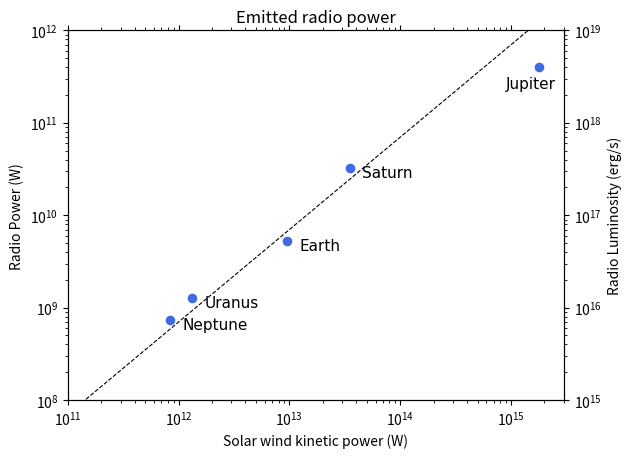
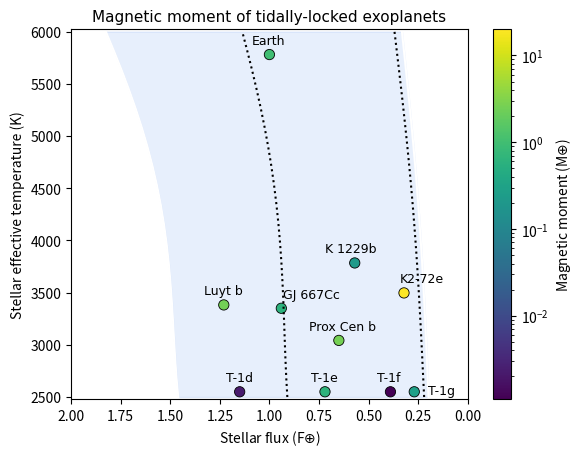
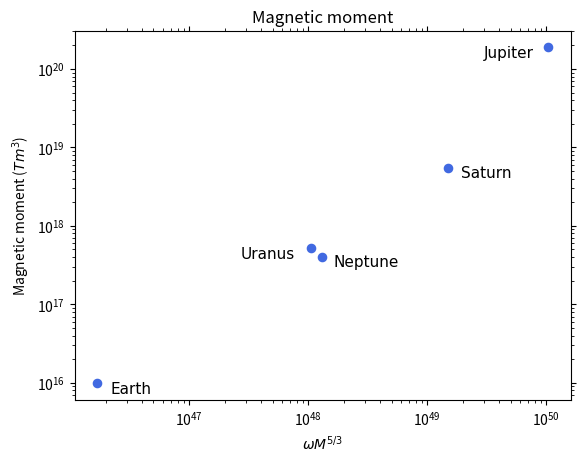
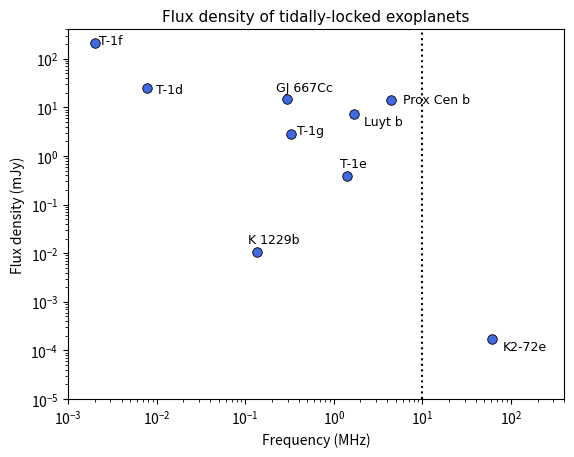

Here is the Python script that generated these plots, in order:
#!/usr/bin/env python2
# -*- coding: utf-8 -*-
"""
Created on Sat Sep 22 18:47:35 2018

@author: irenebonati
"""

import matplotlib.pyplot as plt
import numpy as np
from numpy.polynomial.polynomial import polyfit
from matplotlib import colors


font = {'family' : 'normal',
        'weight' : 'normal',
        'color'  : 'black',
        'size'   : 11}

font2 = {'family' : 'normal',
        'weight' : 'normal',
        'color'  : 'black',
        'size'   : 9}

font3 = {'family' : 'normal',
        'weight' : 'normal',
        'color'  : 'black',
        'size'   : 8}

# Parameters
N0 = 7                                    # m-3
alpha = 7e-6                              # Efficiency factor
mp = 1.6726e-27                           # Proton mass (kg)
dens = (mp*N0)*1e6
v = 4e5                                   # Solar wind speed (ms-1)
d = [1,5.203,9.539,19.18,30.06]           # Orbital distance (AU)
Rmp = [10*6.371e6,65*69.911e6,20*58.232e6,18*25.362e6,23*24.622e6]
omega = [23.9,9.9,10.7,17.2,16.1]
mass = [5.97e24,1898e24,568e24,86.8e24,102e24]
MJ = 1898e24
radius = [6.371e6,69.911e6,58.232e6,25.362e6,24.622e6]
surface_field = [38e-6,550e-6,28e-6,32e-6,27e-6]

for i in range(len(omega)):
    omega [i] = omega[i]* 3600

P = np.zeros((len(d),1),dtype=np.float64)
Pram = np.zeros((len(d)),dtype=np.float64)
Lrad = np.zeros((len(d),1),dtype=np.float64)
M   = np.zeros((len(d),1),dtype=np.float64)
fit = np.zeros((10,1),dtype=np.float64)
P_alt = np.zeros((len(d)),dtype=np.float64)
fit = np.zeros((10,1),dtype=np.float64)
M_mom = np.zeros((len(d)),dtype=np.float64)
black = np.zeros((len(d)),dtype=np.float64)

for i in range(len(d)):
        P[i]    = alpha*(dens/d[i]**2)*v**3*np.pi*Rmp[i]**2
        Pram[i] = P[i]/alpha
        Lrad[i] = P[i]*1e7
        P_alt[i] = 4e11*(omega[i]/(9.9*3600))**(0.79)*(mass[i]/MJ)**(1.33)*(d[i]/5.203)**(-1.6)
        #P_alt[i] = 4e9*(omega[i]/(9.9*3600))**(0.58)*(mass[i]/MJ)**(0.98)*(d[i]/5.203)**(-1.17)
        M_mom[i] = surface_field[i]*radius[i]**3
        black[i] = omega[i]*mass[i]**(5./3.)

       
x = np.linspace(1e11,3e15,10)

for i in range(len(x)):
    fit[i] = x[i]*7e-4

plt.figure(1)
fig, ax = plt.subplots()

text = ['Earth','Jupiter','Saturn','Uranus','Neptune']

for i in range(len(d)):
    plt.scatter(Pram[i],P_alt[i],color='royalblue',s=35)
    if i==1:
        plt.text(Pram[i]-0.5*Pram[i],P_alt[i]-0.4*P_alt[i],text[i],**font)
    
    elif i==len(d)-1:
        plt.text(Pram[i]+0.3*Pram[i],P_alt[i]-0.2*P_alt[i],text[i],**font)

    else:
        plt.text(Pram[i]+0.3*Pram[i],P_alt[i]-0.2*P_alt[i],text[i],**font)
plt.plot(x,fit,color='black',linestyle='--',linewidth=0.8)
  
plt.semilogy()
plt.semilogx()
plt.ylim([1e8,1e12])
plt.xlim([1e11,3e15])
plt.xlabel('Solar wind kinetic power (W)')
plt.ylabel('Radio Power (W)')
plt.title('Emitted radio power')
ax.xaxis.set_ticks_position('both')

ax2 = plt.twinx()  # instantiate a second axes that shares the same x-axis

ax2.set_ylabel('Radio Luminosity (erg/s)', color='black')  # we already handled the x-label with ax1
ax2.semilogy()
ax2.set_ylim([1e15, 1e19])
for i in range(len(d)):
    #plt.scatter(Pram[i],P[i]*1e7,color='royalblue',s=35)
    #plt.scatter(Pram[i],P_alt[i]*1e7,color='royalblue',s=35)
    plt.plot(Pram[i],fit[i]*1e7,color='black',linestyle='--')

plt.savefig('Bodes_Law.pdf', bbox_inches='tight',format='pdf') 
             
plt.show()

# Magnetization
for i in range(len(d)):
    M[i] = (Rmp[i])**6.*(2*np.pi*(dens/(d[i]**2))*v**2)
    M[i] = np.sqrt(M[i])

plt.figure(2)
ax1 = plt.subplots()
fig, ax = plt.subplots()

for i in range(len(d)):
    plt.scatter(black[i],M_mom[i],color='royalblue',s=35)
plt.text(black[0]+black[0]/3.5,M_mom[0]-M_mom[0]/4,text[0],**font)
plt.text(black[2]+black[2]/3.7,M_mom[2]-M_mom[2]/4,text[2],**font)
plt.text(black[1]-black[1]/1.4,M_mom[1]-M_mom[1]/4,text[1],**font)
plt.text(black[3]-black[3]/1.34,M_mom[3]-M_mom[3]/4,text[3],**font)
plt.text(black[4]+black[4]/4,M_mom[4]-M_mom[4]/4,text[4],**font)


plt.loglog()

plt.xlabel('$\omega M^{5/3}$')
plt.ylabel('Magnetic moment ($T m^{3}$)')
ax.xaxis.set_ticks_position('both')
ax.yaxis.set_ticks_position('both')
plt.title('Magnetic moment')
plt.savefig('Magn_Moment.pdf', bbox_inches='tight',format='pdf') 


T_eff = np.linspace(2500,6000,20)
for i in range(len(T_eff)):
    HZ_ven = 1.776+2.136e-4*(T_eff-5780)+2.533e-8*(T_eff-5780)**2-1.332e-11*(T_eff-5780)**3-3.097e-15*(T_eff-5780)**4
    HZ_mar = 0.32+5.547e-5*(T_eff-5780)+1.526e-9*(T_eff-5780)**2-2.874e-12*(T_eff-5780)**3-5.011e-16*(T_eff-5780)**4
    HZ_run = 1.107+1.332e-4*(T_eff-5780)+1.58e-8*(T_eff-5780)**2-8.308e-12*(T_eff-5780)**3-1.931e-15*(T_eff-5780)**4
    HZ_mg = 0.356+6.171e-5*(T_eff-5780)+1.698e-9*(T_eff-5780)**2-3.198e-12*(T_eff-5780)**3-5.575e-16*(T_eff-5780)**4


# Earth position
HZ_planets = [1.92,1,0.42]
T_eff_planets = [5780,5780,5780]
MF_planets = [0,1,0]


# MF calculation
beta = 0.1
mu_0 = 1.256*1e-6
rho_0 = 11e3
F_Earth = 2e-13
#omega_Earth = 7.29e-5
D_Earth = 2.26e6
Ro_Earth = 0.09
Ro_planet = 0.1
R_Earth = 6371000
M_Earth = 6e24
omega_Earth = 86400
MF_Earth = 7.8e22*5.

# Trappist 1 d
omega = 4.049959*86400
M = 0.32*M_Earth
R = 0.782*R_Earth

m_core = 1./0.21*(1.07-((R/R_Earth)/((M/M_Earth)**0.27)))
r_core = (np.sqrt(m_core))*R
D = 0.65*r_core
F = (0.1/0.09)**(2)*(D/D_Earth)**(2./3.)*(omega/omega_Earth)**(7./3.)*2e-13
MF_t1d = (4*np.pi*(r_core)**(3.)*beta*(rho_0/mu_0)**(0.5)*(F*D)**(1./3.))/MF_Earth

# Trappist 1 e
omega = 6.099043*86400
M = 0.772*M_Earth
R = 0.910*R_Earth

m_core = 1./0.21*(1.07-((R/R_Earth)/((M/M_Earth)**0.27)))
r_core = (np.sqrt(m_core))*R
D = 0.65*r_core
F = (0.1/0.09)**(2)*(D/D_Earth)**(2./3.)*(omega/omega_Earth)**(7./3.)*2e-13
MF_t1e = (4*np.pi*(r_core)**(3.)*beta*(rho_0/mu_0)**(0.5)*(F*D)**(1./3.))/MF_Earth


# Trappist 1 f
omega = 9.206690*86400
M = 0.7*M_Earth
R = 0.97*R_Earth

m_core = 1./0.21*(1.07-((R/R_Earth)/((M/M_Earth)**0.27)))
r_core = (np.sqrt(m_core))*R
D = 0.65*r_core
F = (0.1/0.09)**(2)*(D/D_Earth)**(2./3.)*(omega/omega_Earth)**(7./3.)*2e-13
MF_t1f = (4*np.pi*(r_core)**(3.)*beta*(rho_0/mu_0)**(0.5)*(F*D)**(1./3.))/MF_Earth


# Trappist 1 g
omega = 12.35*86400
M = 1.34*M_Earth
R = 1.127*R_Earth

m_core = 1./0.21*(1.07-((R/R_Earth)/((M/M_Earth)**0.27)))
r_core = (np.sqrt(m_core))*R
D = 0.65*r_core
F = (0.1/0.09)**(2)*(D/D_Earth)**(2./3.)*(omega/omega_Earth)**(7./3.)*2e-13
MF_t1g = (4*np.pi*(r_core)**(3.)*beta*(rho_0/mu_0)**(0.5)*(F*D)**(1./3.))/MF_Earth

# Proxima b
omega = 11.186*86400
M = 1.27*M_Earth
R = 1*R_Earth

m_core = 1./0.21*(1.07-((R/R_Earth)/((M/M_Earth)**0.27)))
r_core = (np.sqrt(m_core))*R
D = 0.65*r_core
F = (0.1/0.09)**(2)*(D/D_Earth)**(2./3.)*(omega/omega_Earth)**(7./3.)*2e-13
MF_proxb = (4*np.pi*(r_core)**(3.)*beta*(rho_0/mu_0)**(0.5)*(F*D)**(1./3.))/MF_Earth

pos_Prox = 0.0017/(0.0485**2)

# Gliese 667Cc
omega = 28.155*86400
M = 3.709*M_Earth
R = 1.5*R_Earth

m_core = 1./0.21*(1.07-((R/R_Earth)/((M/M_Earth)**0.27)))
r_core = (np.sqrt(m_core))*R
D = 0.65*r_core
F = (0.1/0.09)**(2)*(D/D_Earth)**(2./3.)*(omega/omega_Earth)**(7./3.)*2e-13
MF_gliese = (4*np.pi*(r_core)**(3.)*beta*(rho_0/mu_0)**(0.5)*(F*D)**(1./3.))/MF_Earth

pos_Gliese = 0.0137/(0.1251**2)

# Kepler 1229 b
omega = 86*86400
M = 2.7*M_Earth
R = 1.39*R_Earth

m_core = 1./0.21*(1.07-((R/R_Earth)/((M/M_Earth)**0.27)))
r_core = (np.sqrt(m_core))*R
D = 0.65*r_core
F = (0.1/0.09)**(2)*(D/D_Earth)**(2./3.)*(omega/omega_Earth)**(7./3.)*2e-13
MF_k1229b = (4*np.pi*(r_core)**(3.)*beta*(rho_0/mu_0)**(0.5)*(F*D)**(1./3.))/MF_Earth

pos_k1229b=0.04784/(0.2896**2)


#K2-72e
omega = 24.1699*86400
M = 2.7*M_Earth
R = 0.82*R_Earth

m_core = 1./0.21*(1.07-((R/R_Earth)/((M/M_Earth)**0.27)))
r_core = (np.sqrt(m_core))*R
D = 0.65*r_core
F = (0.1/0.09)**(2)*(D/D_Earth)**(2./3.)*(omega/omega_Earth)**(7./3.)*2e-13
MF_K272e = (4*np.pi*(r_core)**(3.)*beta*(rho_0/mu_0)**(0.5)*(F*D)**(1./3.))/MF_Earth

pos_K272 = 0.014/(0.2086**2)


#Luyten b
omega = 18.6498*86400
M = 2.89*M_Earth
R = 1.35*R_Earth

m_core = 1./0.21*(1.07-((R/R_Earth)/((M/M_Earth)**0.27)))
r_core = (np.sqrt(m_core))*R
D = 0.65*r_core
F = (0.1/0.09)**(2)*(D/D_Earth)**(2./3.)*(omega/omega_Earth)**(7./3.)*2e-13
MF_Luytb = (4*np.pi*(r_core)**(3.)*beta*(rho_0/mu_0)**(0.5)*(F*D)**(1./3.))/MF_Earth


HZ_planets = [1,1.15,0.72,0.39,0.27,0.65,0.94,0.57,pos_K272,1.23]
T_eff_planets = [5780,2550,2550,2550,2550,3042,3350,3784,3497,3382]
MF_planets = [1,MF_t1d,MF_t1e,MF_t1f,MF_t1g,MF_proxb,MF_gliese,MF_k1229b,MF_K272e,MF_Luytb]


plt.figure(3)
plt.plot(HZ_ven,T_eff,'white',HZ_mar,T_eff,'white')
plt.plot(HZ_run,T_eff,'black',linestyle=':')
plt.plot(HZ_mg,T_eff,'black',linestyle=':')
plt.fill_betweenx(T_eff, HZ_mar, HZ_ven,color='cornflowerblue',alpha=0.15)
MF = plt.scatter(HZ_planets,T_eff_planets,c=MF_planets,norm=colors.LogNorm(),s=55,edgecolors='black',linewidth=0.6)
cb = plt.colorbar(MF, ticks=[1e-2,1e-1,1,10,1e2])
cb.set_label('Magnetic moment (M$\oplus$)')
plt.xlim([0,2])
plt.ylim([2480,6020])
plt.xlabel('Stellar flux (F$\oplus$)')
plt.ylabel('Stellar effective temperature (K)')
plt.gca().invert_xaxis()
plt.text(1.22,2650,'T-1d',**font2)
plt.text(0.79,2650,'T-1e',**font2)
plt.text(0.46,2650,'T-1f',**font2)
plt.text(0.2,2530,'T-1g',**font2)
plt.text(1.09,5880,'Earth',**font2)
plt.text(0.8,3142,'Prox Cen b',**font2)
plt.text(0.93,3450,'GJ 667Cc',**font2)
plt.text(0.72,3884,'K 1229b',**font2)
plt.text(pos_K272+0.02,3597,'K2-72e',**font2)
plt.text(1.33,3482,'Luyt b',**font2)
plt.title('Magnetic moment of tidally-locked exoplanets',**font)
plt.savefig('HZ.pdf', bbox_inches='tight',format='pdf')


# Radio emission
MF_planets = [MF_t1d,MF_t1e,MF_t1f,MF_t1g,MF_proxb,MF_gliese,MF_k1229b,MF_K272e,MF_Luytb]
M_planets = [0.32,0.772,0.7,1.34,1.27,3.709,2.7,2.7,2.89] #Masses
R_planets = [0.782,0.910,0.97,1.127,1,1.5,1.39,0.82,1.35]
omega_planets = [4.049959*86400,6.099043*86400,9.206690*86400,12.35*86400,11.186*86400,28.155*86400,86*86400,24.1699*86400,18.6498*86400]
distance_planets = [12,12,12,12,1.3,6.8,236,69.8,3.74] #pc
a_planets = [0.0215,0.0282,0.0371,0.0451,0.0485,0.1251,0.2896,0.2086,0.091] #pc

P_rad = np.zeros((len(distance_planets),1),dtype=np.float64)
fc_max = np.zeros((len(distance_planets),1),dtype=np.float64)
sens = np.zeros((len(distance_planets),1),dtype=np.float64)

for i in range(len(distance_planets)):
    distance_planets[i]=distance_planets[i]*3.08e16
    M_planets[i]=M_planets[i]*M_Earth
    R_planets[i]=R_planets[i]*R_Earth
    MF_planets[i] = MF_planets[i]*7.8e22
    
for i in range(len(distance_planets)):
    P_rad[i]  = 4e11*(omega_planets[i]/(9.9*3600))**(0.79)*(M_planets[i]/MJ)**(1.33)*(a_planets[i]/5.203)**(-1.6)
    fc_max[i] = 24e6*(MF_planets[i]/(1.56e27))/((R_planets[i]**3)/(71492000**3))
    fc_max[i] = (1.60217662*1e-19*1.256*1e-6*MF_planets[i])/(4*(np.pi**2)*9.10*1e-31*R_planets[i]**3)
    sens[i] = P_rad[i]/(4*np.pi*distance_planets[i]**2*0.5*fc_max[i])*1e29

f_maxplot = np.zeros((len(distance_planets),1),dtype=np.float64)

for i in range(len(distance_planets)):
    f_maxplot[i] = fc_max[i]/1e6

MF_planets = [MF_t1d,MF_t1e,MF_t1f,MF_t1g,MF_proxb,MF_gliese,MF_k1229b,MF_K272e,MF_Luytb]

plt.figure(6)
plt.scatter(f_maxplot,sens,s=47,edgecolors='black',linewidth=0.6,color='royalblue')

plt.xlabel('Frequency (MHz)')
plt.ylabel('Flux density (mJy)')
plt.axvline(10,1e-7,300,color='black',linestyle=':')
#plt.text(15,1e-2,'Ionospheric cutoff frequency',rotation=90,**font3)
plt.semilogy()
plt.semilogx()

plt.ylim([1e-5,4e2])
plt.xlim([1e-3,400])

plt.title('Flux density of tidally-locked exoplanets',**font)
plt.text(80,1e-4,'K2-72e',**font2)
plt.text(6,12,'Prox Cen b',**font2)
plt.text(f_maxplot[0]+2e-3,sens[0]-5,'T-1d',**font2)
plt.text(f_maxplot[1]-2.5e-1,sens[1]+0.2,'T-1e',**font2)

plt.text(f_maxplot[2]+2e-4,sens[2]-10,'T-1f',**font2)
plt.text(f_maxplot[3]+0.5e-1,sens[3],'T-1g',**font2)
plt.text(f_maxplot[5]-0.7e-1,sens[5]+7,'GJ 667Cc',**font2)
plt.text(f_maxplot[6]-0.3e-1,sens[6]+5e-3,'K 1229b',**font2)
plt.text(f_maxplot[8]+0.5,sens[8]-3,'Luyt b',**font2)


plt.savefig('Sensit_MF.pdf', bbox_inches='tight',format='pdf')
plt.show()
























 
